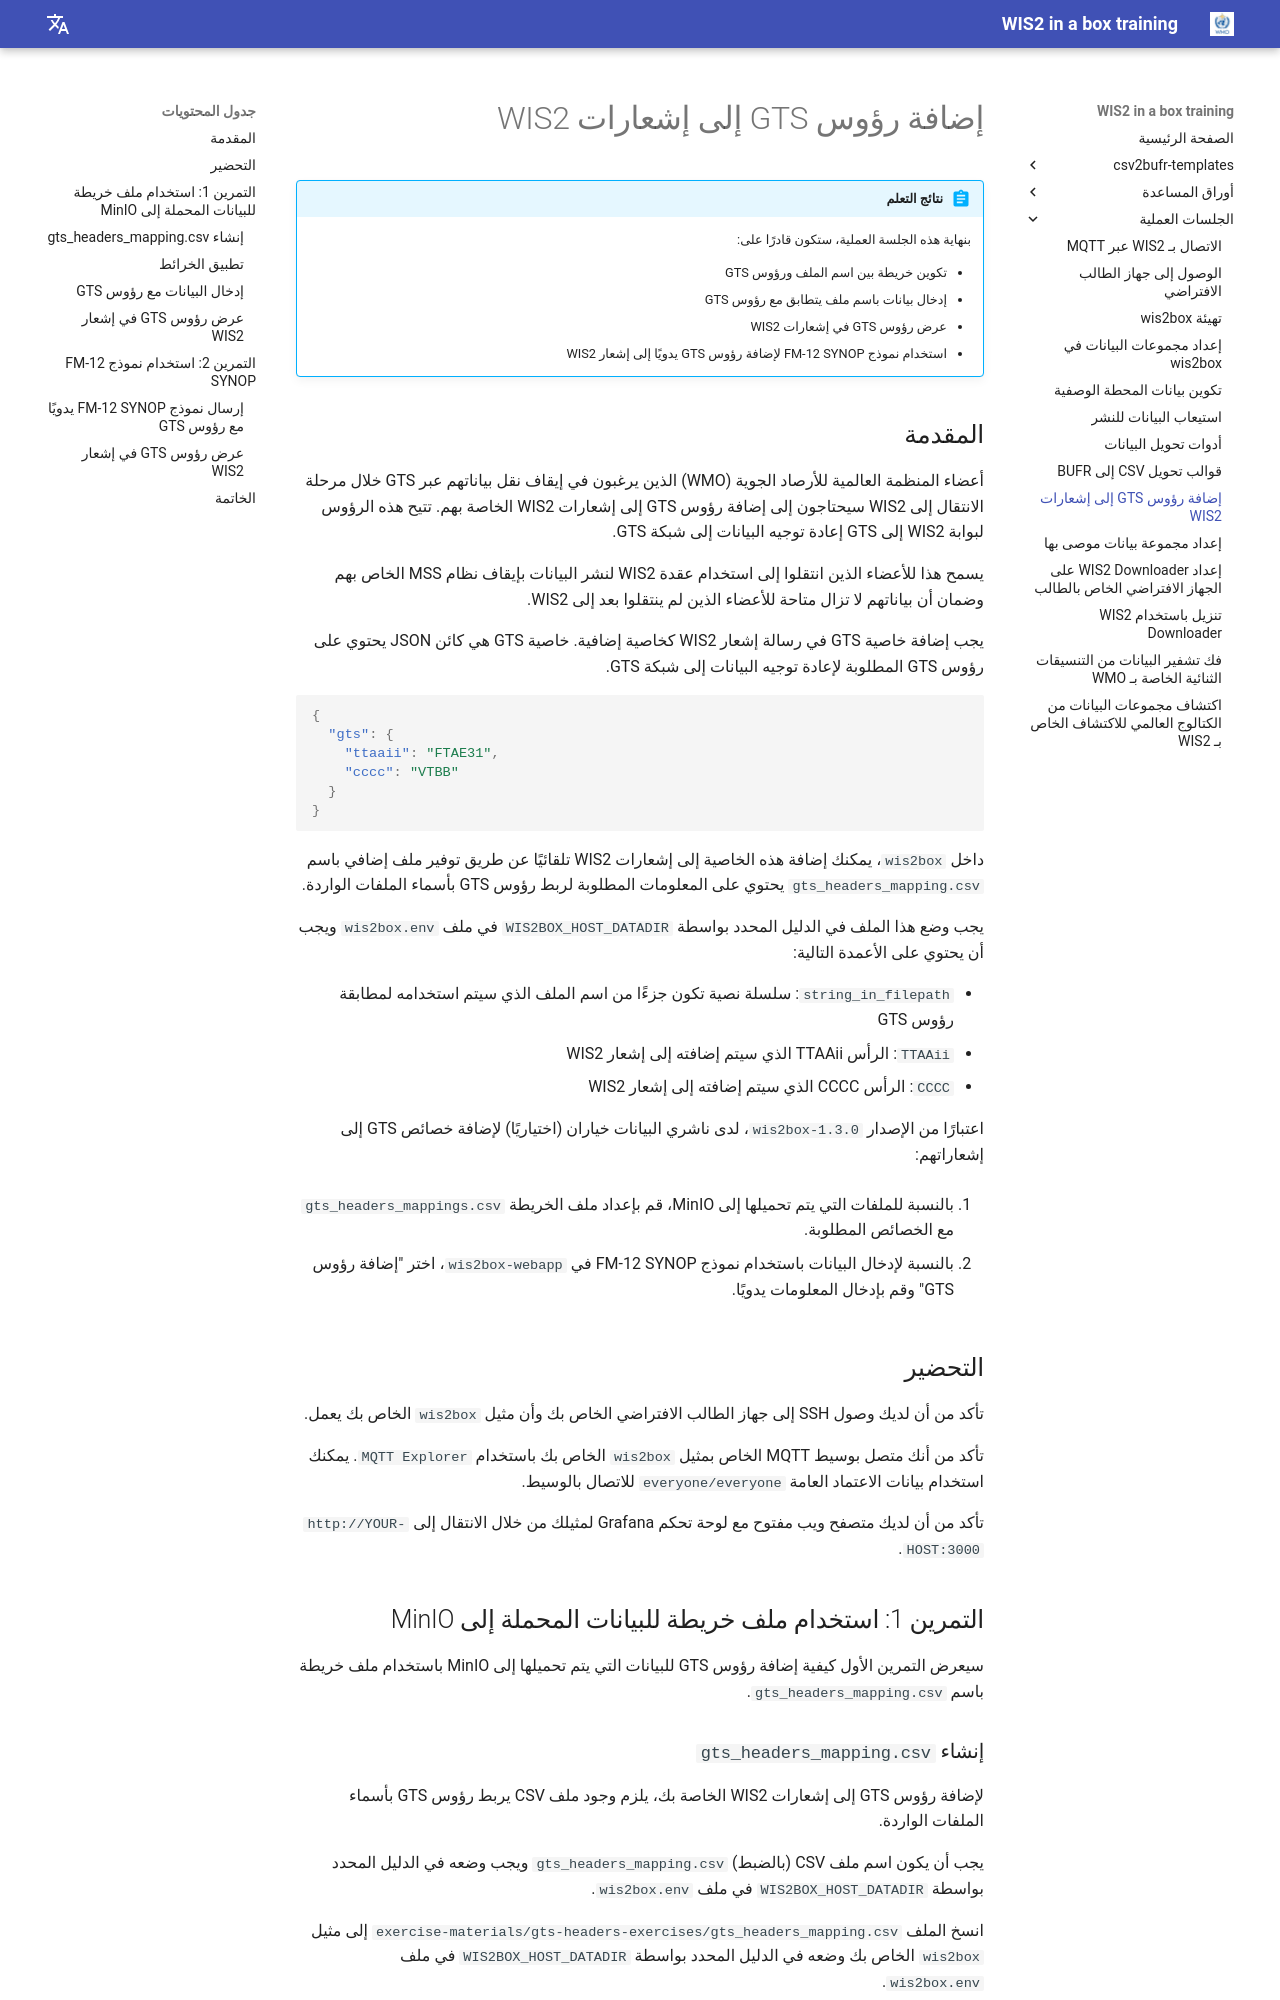

repository: wmo-im/wis2box-training · page: ar/practical-sessions/adding-gts-headers-to-wis2-notifications/index.html · generator: mkdocs

---
title: إضافة رؤوس GTS إلى إشعارات WIS2
---

# إضافة رؤوس GTS إلى إشعارات WIS2

!!! abstract "نتائج التعلم"

    بنهاية هذه الجلسة العملية، ستكون قادرًا على:
    
    - تكوين خريطة بين اسم الملف ورؤوس GTS
    - إدخال بيانات باسم ملف يتطابق مع رؤوس GTS
    - عرض رؤوس GTS في إشعارات WIS2
    - استخدام نموذج FM-12 SYNOP لإضافة رؤوس GTS يدويًا إلى إشعار WIS2

## المقدمة

أعضاء المنظمة العالمية للأرصاد الجوية (WMO) الذين يرغبون في إيقاف نقل بياناتهم عبر GTS خلال مرحلة الانتقال إلى WIS2 سيحتاجون إلى إضافة رؤوس GTS إلى إشعارات WIS2 الخاصة بهم. تتيح هذه الرؤوس لبوابة WIS2 إلى GTS إعادة توجيه البيانات إلى شبكة GTS.

يسمح هذا للأعضاء الذين انتقلوا إلى استخدام عقدة WIS2 لنشر البيانات بإيقاف نظام MSS الخاص بهم وضمان أن بياناتهم لا تزال متاحة للأعضاء الذين لم ينتقلوا بعد إلى WIS2.

يجب إضافة خاصية GTS في رسالة إشعار WIS2 كخاصية إضافية. خاصية GTS هي كائن JSON يحتوي على رؤوس GTS المطلوبة لإعادة توجيه البيانات إلى شبكة GTS.

```json
{
  "gts": {
    "ttaaii": "FTAE31",
    "cccc": "VTBB"
  }
}
```

داخل `wis2box`، يمكنك إضافة هذه الخاصية إلى إشعارات WIS2 تلقائيًا عن طريق توفير ملف إضافي باسم `gts_headers_mapping.csv` يحتوي على المعلومات المطلوبة لربط رؤوس GTS بأسماء الملفات الواردة.

يجب وضع هذا الملف في الدليل المحدد بواسطة `WIS2BOX_HOST_DATADIR` في ملف `wis2box.env` ويجب أن يحتوي على الأعمدة التالية:

- `string_in_filepath`: سلسلة نصية تكون جزءًا من اسم الملف الذي سيتم استخدامه لمطابقة رؤوس GTS
- `TTAAii`: الرأس TTAAii الذي سيتم إضافته إلى إشعار WIS2
- `CCCC`: الرأس CCCC الذي سيتم إضافته إلى إشعار WIS2

اعتبارًا من الإصدار `wis2box-1.3.0`، لدى ناشري البيانات خياران (اختياريًا) لإضافة خصائص GTS إلى إشعاراتهم:

1. بالنسبة للملفات التي يتم تحميلها إلى MinIO، قم بإعداد ملف الخريطة `gts_headers_mappings.csv` مع الخصائص المطلوبة.

2. بالنسبة لإدخال البيانات باستخدام نموذج FM-12 SYNOP في `wis2box-webapp`، اختر "إضافة رؤوس GTS" وقم بإدخال المعلومات يدويًا.

## التحضير

تأكد من أن لديك وصول SSH إلى جهاز الطالب الافتراضي الخاص بك وأن مثيل `wis2box` الخاص بك يعمل.

تأكد من أنك متصل بوسيط MQTT الخاص بمثيل `wis2box` الخاص بك باستخدام `MQTT Explorer`. يمكنك استخدام بيانات الاعتماد العامة `everyone/everyone` للاتصال بالوسيط.

تأكد من أن لديك متصفح ويب مفتوح مع لوحة تحكم Grafana لمثيلك من خلال الانتقال إلى `http://YOUR-HOST:3000`.

## التمرين 1: استخدام ملف خريطة للبيانات المحملة إلى MinIO

سيعرض التمرين الأول كيفية إضافة رؤوس GTS للبيانات التي يتم تحميلها إلى MinIO باستخدام ملف خريطة باسم `gts_headers_mapping.csv`.
